Photos from the image-classification dataset "classification" in the GitHub repository DylanHughes02/fruit-detection-project. Its 4 classes are: apple, banana, orange, pear.

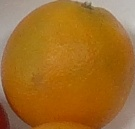
Label: orange

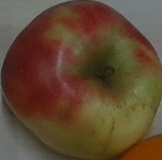
Label: apple

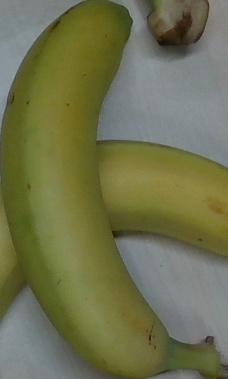
Label: banana

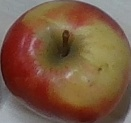
Label: apple

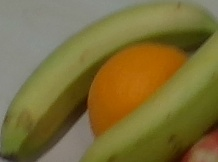
Label: banana

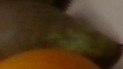
Label: pear
